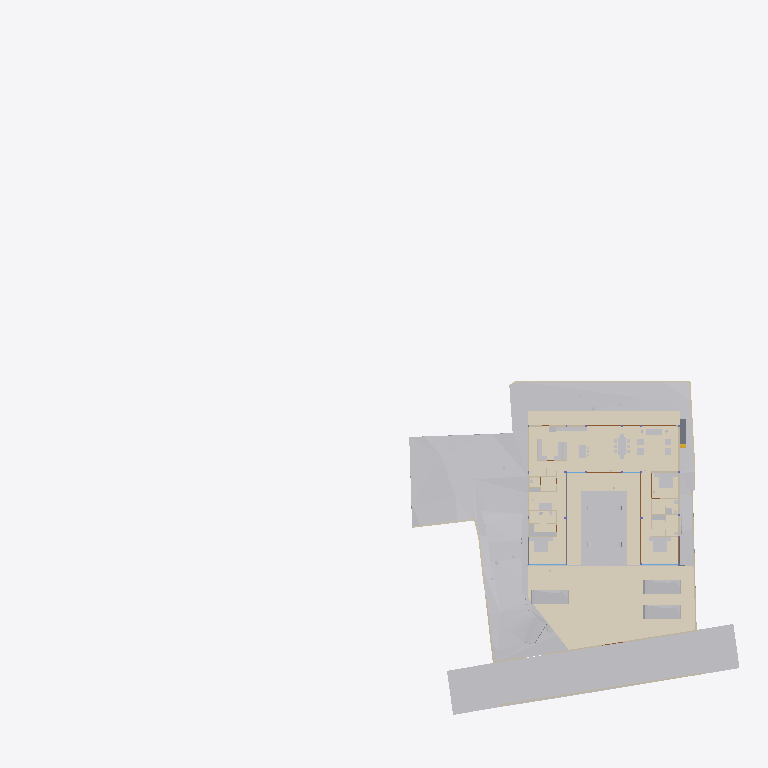
Plan cut of the same IFC building model at storey 'Electrical' (level 0.00 m, cut at 1.40 m), seen from above with north up, elements coloured by IFC class (only those large enough to see are counted): 36 other elements (light grey), 20 walls (beige), 6 coverings (cream), 5 doors (brown), 3 slabs (grey), 2 windows (light blue). Cut surfaces are drawn darker.
Extent 96.7 m × 90.0 m × 138.5 m (x, y, z). Storeys (12): Footing at -3.50 m; Site at -2.70 m; GF at -2.65 m; FF Lvl at 0.00 m; Plumbing at 0.00 m; Electrical at 0.00 m; Areacalc at 0.00 m; FF at 0.45 m; FF Lintel at 3.15 m; schedule at 3.50 m; SF at 3.65 m; Terrace at 5.00 m. Elements (758): 125 IfcBeam, 78 IfcWall, 69 IfcCovering, 55 IfcSlab, 48 IfcPipeSegment, 41 IfcColumn, 41 IfcDoor, 37 IfcWindow, 31 IfcEarthworksCut, 31 IfcLightFixture, 30 IfcFurniture, 25 IfcSanitaryTerminal.

HEADER;
FILE_DESCRIPTION(('ViewDefinition [CoordinationView]'),'2;1');
FILE_NAME('Manilal.ifc','2025-08-08T12:48:29+05:30',(),(),'IfcOpenShell 0.8.3-post1','Bonsai 0.8.3-post1','');
FILE_SCHEMA(('IFC4X3'));
ENDSEC;
DATA;
#1480=IFCPROJECT('2TuuvCHJz54PsFPcraEbH$',$,'My Project',$,$,$,$,(#3,#128),#1481);
#3305=IFCSITE('0lpfVeOW52QfroqLYyHNY2',$,'My Site',$,$,#26,$,$,$,$,$,$,$,$);
#3313=IFCBUILDING('0MzaWOaS178x5FMqOflU3C',$,'My Building',$,$,#25,$,$,$,$,$,$);
#2081=IFCBUILDINGSTOREY('09kFoqoxrCvB1_fcEsMZsQ',$,'FF',$,$,#217,$,$,$,$);
#2986=IFCBUILDINGSTOREY('0zoFHJ9PnFW80M$mIVDQW3',$,'GF',$,$,#559675,$,$,$,$);
#17145=IFCBUILDINGSTOREY('0MckaoTknA3edZMUNhTyAK',$,'SF',$,$,#17254,$,$,$,$);
#20035=IFCBUILDINGSTOREY('3LpnsPikv4mRTBpfC3WQtx',$,'FF Lvl',$,$,#20051,$,$,$,$);
#23582=IFCBUILDINGSTOREY('0DtUgpQ1b6nBmkLmvc_ehu',$,'FF Lintel',$,$,#23767,$,$,$,$);
#459032=IFCBUILDINGSTOREY('2nxT8wHGnDX9t8LjuK$yoz',$,'Footing',$,$,#459177,$,$,$,$);
#482732=IFCBUILDINGSTOREY('0qJiDzySr4lhgisX7t8beM',$,'Site',$,$,#482753,$,$,$,$);
#485569=IFCBUILDINGSTOREY('33UZQ2TSvAg8IY4x5QCp2i',$,'schedule',$,$,#490135,$,$,$,$);
#507278=IFCBUILDINGSTOREY('0fi$VcvNr0Zu6wnPuK6jDB',$,'Plumbing',$,$,#507299,$,$,$,$);
#531643=IFCBUILDINGSTOREY('2JRfeNnUP7R92jcKtKmwj5',$,'Electrical',$,$,#531659,$,$,$,$);
#552261=IFCBUILDINGSTOREY('3JrIAq4xL0avIQ8pEnV5X6',$,'Areacalc',$,$,#552277,$,$,$,$);
#564852=IFCBUILDINGSTOREY('2oUibsQsXAPxeAaTU5dGGW',$,'Terrace',$,$,#564873,$,$,$,$);
#550097=IFCGEOGRAPHICELEMENT('3hzKcHmG15MBT$Lf89GHXN',$,'PureSite',$,$,#560045,#550264,$,.TERRAIN.);
#506523=IFCGEOGRAPHICELEMENT('20M0x6_hv1D8u5ftoKpVy3',$,'Road',$,$,#536372,#506537,$,.TERRAIN.);
#574514=IFCCOVERING('0wVm3FyC1DcRA3R7QYk_cw',$,'Covering',$,$,#574562,#574530,$,$);
#545377=IFCCOVERING('0obXNa7O92vB4ZeH5713a2',$,'Covering',$,$,#545410,#545388,$,$);
#557336=IFCEARTHWORKSCUT('3NfQzW2p90kemh8IGcUxhf',$,'roader',$,$,#557183,#557335,$,.PAVEMENTMILLING.);
#444096=IFCCOVERING('0_sfUdWJL30geCimsSdPtS',$,'Covering',$,$,#444126,#444111,$,$);
#562352=IFCEARTHWORKSFILL('3O_GobqT1E4v3eEFWom1zq',$,'Cube',$,$,#564334,#562377,$,.SLOPEFILL.);
#545442=IFCCOVERING('3cKtFM7un3FfElLeG67NHt',$,'Covering',$,$,#546592,#545453,$,$);
#545411=IFCCOVERING('1XvKmENbrFxhdUxNYrpqf_',$,'Covering',$,$,#545441,#545422,$,$);
#545346=IFCCOVERING('2MVunYNsb6JP08Sj34lLMT',$,'Covering',$,$,#545376,#545357,$,$);
#557121=IFCGEOGRAPHICELEMENT('1mqx3WFMb0_xZzgY5_pKpf',$,'Site',$,$,#558011,#557120,$,.TERRAIN.);
#562378=IFCEARTHWORKSFILL('263qwxfur0Rg9ySw9RIZCG',$,'Cube',$,$,#563458,#562400,$,.SLOPEFILL.);
#446077=IFCVEHICLE('2$JJjIzDr6fuhTHFNPOXyx',$,'Vehicle',$,$,#559745,#446090,$,$);
#446049=IFCVEHICLE('1yICD2o296ROLrpKuhe72z',$,'Vehicle',$,$,#560258,#446062,$,$);
#446110=IFCVEHICLE('375bP1QIr5xwaw0xewwnFn',$,'Vehicle',$,$,#559750,#446123,$,$);
#441052=IFCWALL('1WNacC15X0Xf0V_b60Qnrw',$,'Wall',$,$,#441102,#441063,$,$);
#7058=IFCFURNITURE('29pE85kkP97uASnGdXI9bH',$,'Furniture',$,$,#493952,#7090,$,$);
#11957=IFCFURNITURE('2J33rbez11iRfVrYceM8DY',$,'Furniture',$,$,#305743,#11970,$,$);
#12030=IFCFURNITURE('3B8s7E7fjDlO_NqnYQjYof',$,'Furniture',$,$,#33408,#12043,$,$);
#11846=IFCFURNITURE('39rrc9a3PCpOjz$eiTdf$W',$,'Furniture',$,$,#447512,#11878,$,$);
#229124=IFCWALL('3MfSYaOiTA4AjSKpPvRhyi',$,'Wall',$,$,#573561,#229135,$,$);
#362573=IFCSLAB('1kNiYiJ25CpB2FM_apFwUL',$,'Slab',$,$,#363002,#362594,$,$);
#449171=IFCFURNITURE('1rzBAdF2XDYQCO3KH26Ul$',$,'Furniture',$,$,#449207,#449182,$,$);
#395961=IFCWALL('2oTy5UOG136OtM3IP_qiPs',$,'Wall',$,$,#573551,#395972,$,$);
#230171=IFCWALL('1HPS5ge59FQA3Ucv4$dmpm',$,'Wall',$,$,#573626,#230182,$,$);
#26337=IFCWALL('0dMaumaK11Re$pxoZyVSQ9',$,'Wall',$,$,#573576,#26348,$,$);
#2047=IFCSLAB('0o4IYvr$r5a9xXip1qf77x',$,'Slab',$,$,#57250,#2052,$,$);
#7098=IFCFURNITURE('3MXk8gWif1ohE$RfY6DOqq',$,'Furniture',$,$,#445182,#7130,$,$);
#19509=IFCFURNISHINGELEMENT('1wEKKIVzjDLeDjVjJGXiki',$,'FurnishingElement',$,$,#446142,#19541,$);
#229971=IFCWALL('2oOsi6buvCeB4sZT1ijFA2',$,'Wall',$,$,#573581,#229982,$,$);
#26770=IFCWALL('27WVA19Qv4efvQm6cWiqsn',$,'Wall',$,$,#573571,#26781,$,$);
#35319=IFCWALL('2ecVpX7frBE9HnXe73i5Ta',$,'Wall',$,$,#243891,#35339,$,$);
#244456=IFCFURNISHINGELEMENT('1V34mhiDv5wggbUM6jRsQC',$,'FurnishingElement',$,$,#481815,#244484,$);
#27353=IFCWALL('2Y2Bm57Cb8Exxz7st0aRUc',$,'Wall',$,$,#573611,#27364,$,$);
#44057=IFCWALL('1nWrLatmX5UucIWFwHwqn7',$,'Wall',$,$,#492851,#44077,$,$);
#445890=IFCWALL('2QiW7TnGvAygi5PkoeW31n',$,'Wall',$,$,#573621,#445901,$,$);
#449470=IFCFURNITURE('297XdECV95zgrEUMPgoxvq',$,'Furniture',$,$,#449514,#449481,$,$);
#27060=IFCWALL('10l$0x7lzBbBMMGF1qxI0s',$,'Wall',$,$,#573591,#27071,$,$);
#266876=IFCFURNISHINGELEMENT('1EaqRQINj92O5_luxyduwz',$,'FurnishingElement',$,$,#447497,#266904,$);
#244541=IFCFURNISHINGELEMENT('2JwwUQmCv2Ae2QjMfamPsc',$,'FurnishingElement',$,$,#265956,#244569,$);
#130539=IFCWALL('1N0zesiAv8s9$ZcdzUGklQ',$,'Wall',$,$,#482011,#130559,$,$);
#7853=IFCWALL('27UD4TXAD7ihl0Wy7NK4TU',$,'Wall',$,$,#447361,#7873,$,$);
#7204=IFCFURNITURE('0w5hTHOp59R8PIefbPbOxu',$,'Furniture',$,$,#445187,#7217,$,$);
#97245=IFCFURNITURE('12HNCs16rDfwTzmyXQzSEm',$,'Furniture',$,$,#97445,#97258,$,$);
#267570=IFCFURNISHINGELEMENT('0xsfNp7ez56h_anoL1l3n4',$,'FurnishingElement',$,$,#267655,#267598,$);
#36042=IFCWALL('2FDZc$1Z57bgSDQnhsHhc1',$,'Wall',$,$,#481726,#36062,$,$);
#491420=IFCDOOR('2t$p1hgeX2Y9d6XgGeH1wU',$,'Door',$,$,#496778,#505024,'10',$,$,$,$,$);
#491388=IFCDOOR('0abo0sfkX2yO6I5W4AOpFJ',$,'Door',$,$,#505564,#505002,'8_9',$,$,$,$,$);
#449115=IFCFURNITURE('0r1oMxLo96H9rva9YbPCGB',$,'Furniture',$,$,#463769,#449126,$,$);
#543313=IFCSLAB('04Jv$VtL1EsBUiQ15mYIZw',$,'Slab',$,$,#543314,#543352,$,$);
#25887=IFCWALL('3DOK2PUDn3QwM2HLeZR6QD',$,'Wall',$,$,#573566,#25894,$,$);
#7183=IFCFURNITURE('0I7Hp4EB58Eh801L1SZ2MY',$,'Furniture',$,$,#445197,#7196,$,$);
#7230=IFCFURNITURE('257RdHH05EBOcTJGwoEUlD',$,'Furniture',$,$,#445202,#7243,$,$);
#97271=IFCFURNITURE('264iryIv5DPeHKPV4n8Efc',$,'Furniture',$,$,#97450,#97284,$,$);
#37612=IFCWALL('2oouJeu9XF0PkUjeEvxQOm',$,'Wall',$,$,#502220,#37632,$,$);
#559495=IFCWASTETERMINAL('0JT_xL3PPDzO_JIHqa1ORQ',$,'WasteTerminal',$,$,#564076,#559504,$,$);
#559548=IFCWASTETERMINAL('0PdUvslhj6EeXtTV12HTnv',$,'WasteTerminal',$,$,#564091,#559561,$,$);
#1526=IFCWALL('1CCeDmF7D6CgViS7R2QfSU',$,'Wall',$,$,#560101,#1527,$,$);
#489533=IFCWINDOW('2LZJ1AvFfBbghYgOnSiaBb',$,'Window',$,$,#526828,#489547,'02',$,$,$,$,$);
#7138=IFCFURNITURE('07u5w712j3mw4b0aBksq9x',$,'Furniture',$,$,#445192,#7170,$,$);
#491873=IFCWINDOW('3e$JQaRRzFH9WozykfD$tZ',$,'Window',$,$,#496818,#491887,'11',$,$,$,$,$);
#52721=IFCWALL('3HoUgi9751ffyJn8Tt97uA',$,'Wall',$,$,#561407,#52741,$,$);
#46178=IFCELECTRICAPPLIANCE('1eEaYeX5DEbxuBNwn_MOC2',$,'ElectricAppliance','655L LG Double Door',$,#480406,#46210,$,$);
#312328=IFCSANITARYTERMINAL('2ApYGb9E92GxsnAmMhtfWI',$,'SanitaryTerminal',$,$,#447542,#312360,$,$);
#449257=IFCFURNITURE('2WOkgMLY9DaQ5N36UmDPHK',$,'Furniture',$,$,#481340,#449268,$,$);
#492777=IFCDOOR('2spRv5Ji91n9yqKIOFRqVg',$,'Door',$,$,#561519,#492790,'06',$,$,$,$,$);
#493920=IFCDOOR('3_z$HjegXDoQKWubeZWTkS',$,'Door',$,$,#496803,#493933,'16',$,$,$,$,$);
#493859=IFCDOOR('1FURQyngn3FeKsLNkPNa6l',$,'Door',$,$,#561514,#493872,'18',$,$,$,$,$);
#172760=IFCWALL('2sYuhccprBsBolIfSKHX1A',$,'Wall',$,$,#491592,#172780,$,$);
#559515=IFCWASTETERMINAL('04rWQVzPD6qPOBwfQan54a',$,'WasteTerminal',$,$,#564081,#559528,$,$);
#559529=IFCWASTETERMINAL('2TVx$vPvH6whbXQBVyaqx3',$,'WasteTerminal',$,$,#564086,#559542,$,$);
#449426=IFCFURNITURE('2ZM40$ZAb70PRrzHW9LpJ8',$,'Furniture',$,$,#449552,#449437,$,$);
ENDSEC;
